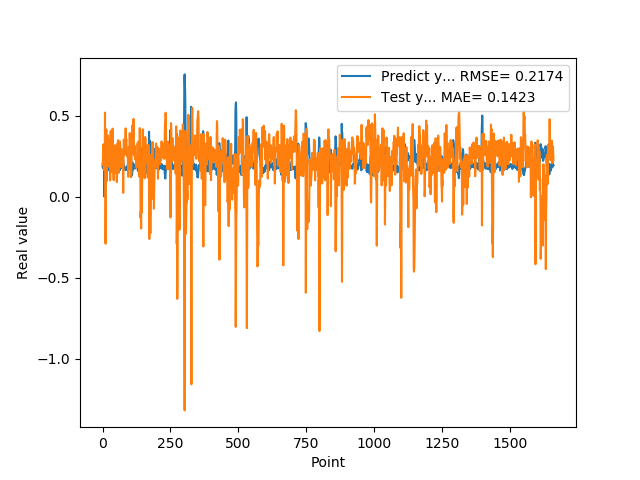

The table this chart was drawn from, first rows:
1.905867606399999914e-01, 2.033120569503130692e-01
1.769561022520000082e-01, 1.989914048742267016e-01
1.810430586339999981e-01, 2.916232650349472322e-01
1.955727785830000398e-01, 3.227307074506681750e-01
1.954265981910000005e-01, 1.937445299810143517e-01
2.004670947789999880e-01, 1.657064930105284495e-01
2.029463946819999587e-01, 1.821737012248295096e-01
0.000000000000000000e+00, 1.689991346547030926e-01
1.862521618600000151e-01, 2.280905710201576730e-01
1.862153261900000301e-01, 5.189114958274910760e-01
4.038094580169999670e-01, 2.720773828356495283e-01
4.118085205549999461e-01, -2.889518913288997015e-01
3.743042349819999948e-01, -1.745919289846630321e-02
3.571429848669999685e-01, 3.856338358724762938e-01
2.572054266930000055e-01, 4.155504461696582497e-01
2.409307956699999753e-01, 9.574794331696764860e-02
2.253161966800000249e-01, 1.632895310118771259e-01
1.935185044999999937e-01, 3.247113134145808711e-01
1.787700653079999924e-01, 3.809831456369930924e-01
1.622045934200000150e-01, 2.797783690572890336e-01
1.761920750140000269e-01, 2.950676158151588901e-01
1.883655935530000325e-01, 2.824133793430734785e-01
1.861467957499999548e-01, 2.170031634861415148e-01
1.954913884399999968e-01, 2.365457163420248698e-01
1.954011768099999935e-01, 2.168940823891453706e-01
1.660518944260000185e-01, 1.850187099914533950e-01
1.907722949980000249e-01, 3.528085559706897745e-01
2.156041562559999625e-01, 3.068917219794994877e-01
1.898660957809999716e-01, 1.008926020153006475e-01
1.770474612709999895e-01, 2.555724106248332128e-01
2.001174986360000074e-01, 4.053260182736664885e-01
1.948629021640000125e-01, 1.825940861982691954e-01
1.922753006219999894e-01, 1.544338945615078840e-01
1.779100298880000042e-01, 2.374790629898647087e-01
1.810636967419999854e-01, 2.616427980108817497e-01
1.680064052340000114e-01, 2.797919791564793535e-01
1.635809391740000174e-01, 3.757484695458823687e-01
1.706920862200000111e-01, 4.202391958523835069e-01
1.916799396280000345e-01, 2.830518641968663984e-01
2.085516005749999957e-01, 2.766569062374351629e-01
2.058236002919999752e-01, 1.429617160934817111e-01
1.828240007160000513e-01, 1.023438749322454211e-01
1.857409924269999846e-01, 2.218610816392440344e-01
1.775099337099999841e-01, 2.762008030810019221e-01
1.752161234619999952e-01, 3.085423185691335002e-01
1.971126049759999999e-01, 3.171775085491633228e-01
1.845117062330000057e-01, 2.780466991501129304e-01
1.984785944219999987e-01, 2.720895136463951647e-01
2.143009155989999692e-01, 2.198360301182738230e-01
1.841159015890000139e-01, 1.444239573900673590e-01
2.104043960570000094e-01, 3.160953240287012189e-01
2.032361328599999739e-01, 2.943306928775442644e-01
2.088565975429999833e-01, 9.447163937142552537e-02
1.960448026660000231e-01, 9.049466934594287137e-02
1.900728046889999523e-01, 2.492958276905459791e-01
1.658952832220000062e-01, 3.289329568223684497e-01
1.872539073229999851e-01, 3.210675148010392332e-01
1.852532625200000171e-01, 3.488702369431855299e-01
1.799222826959999966e-01, 3.300799349353379375e-01
2.012764066460000223e-01, 2.843333113363887277e-01
1.978618204589999985e-01, 1.481595719828436020e-01
... 1,599 more rows
